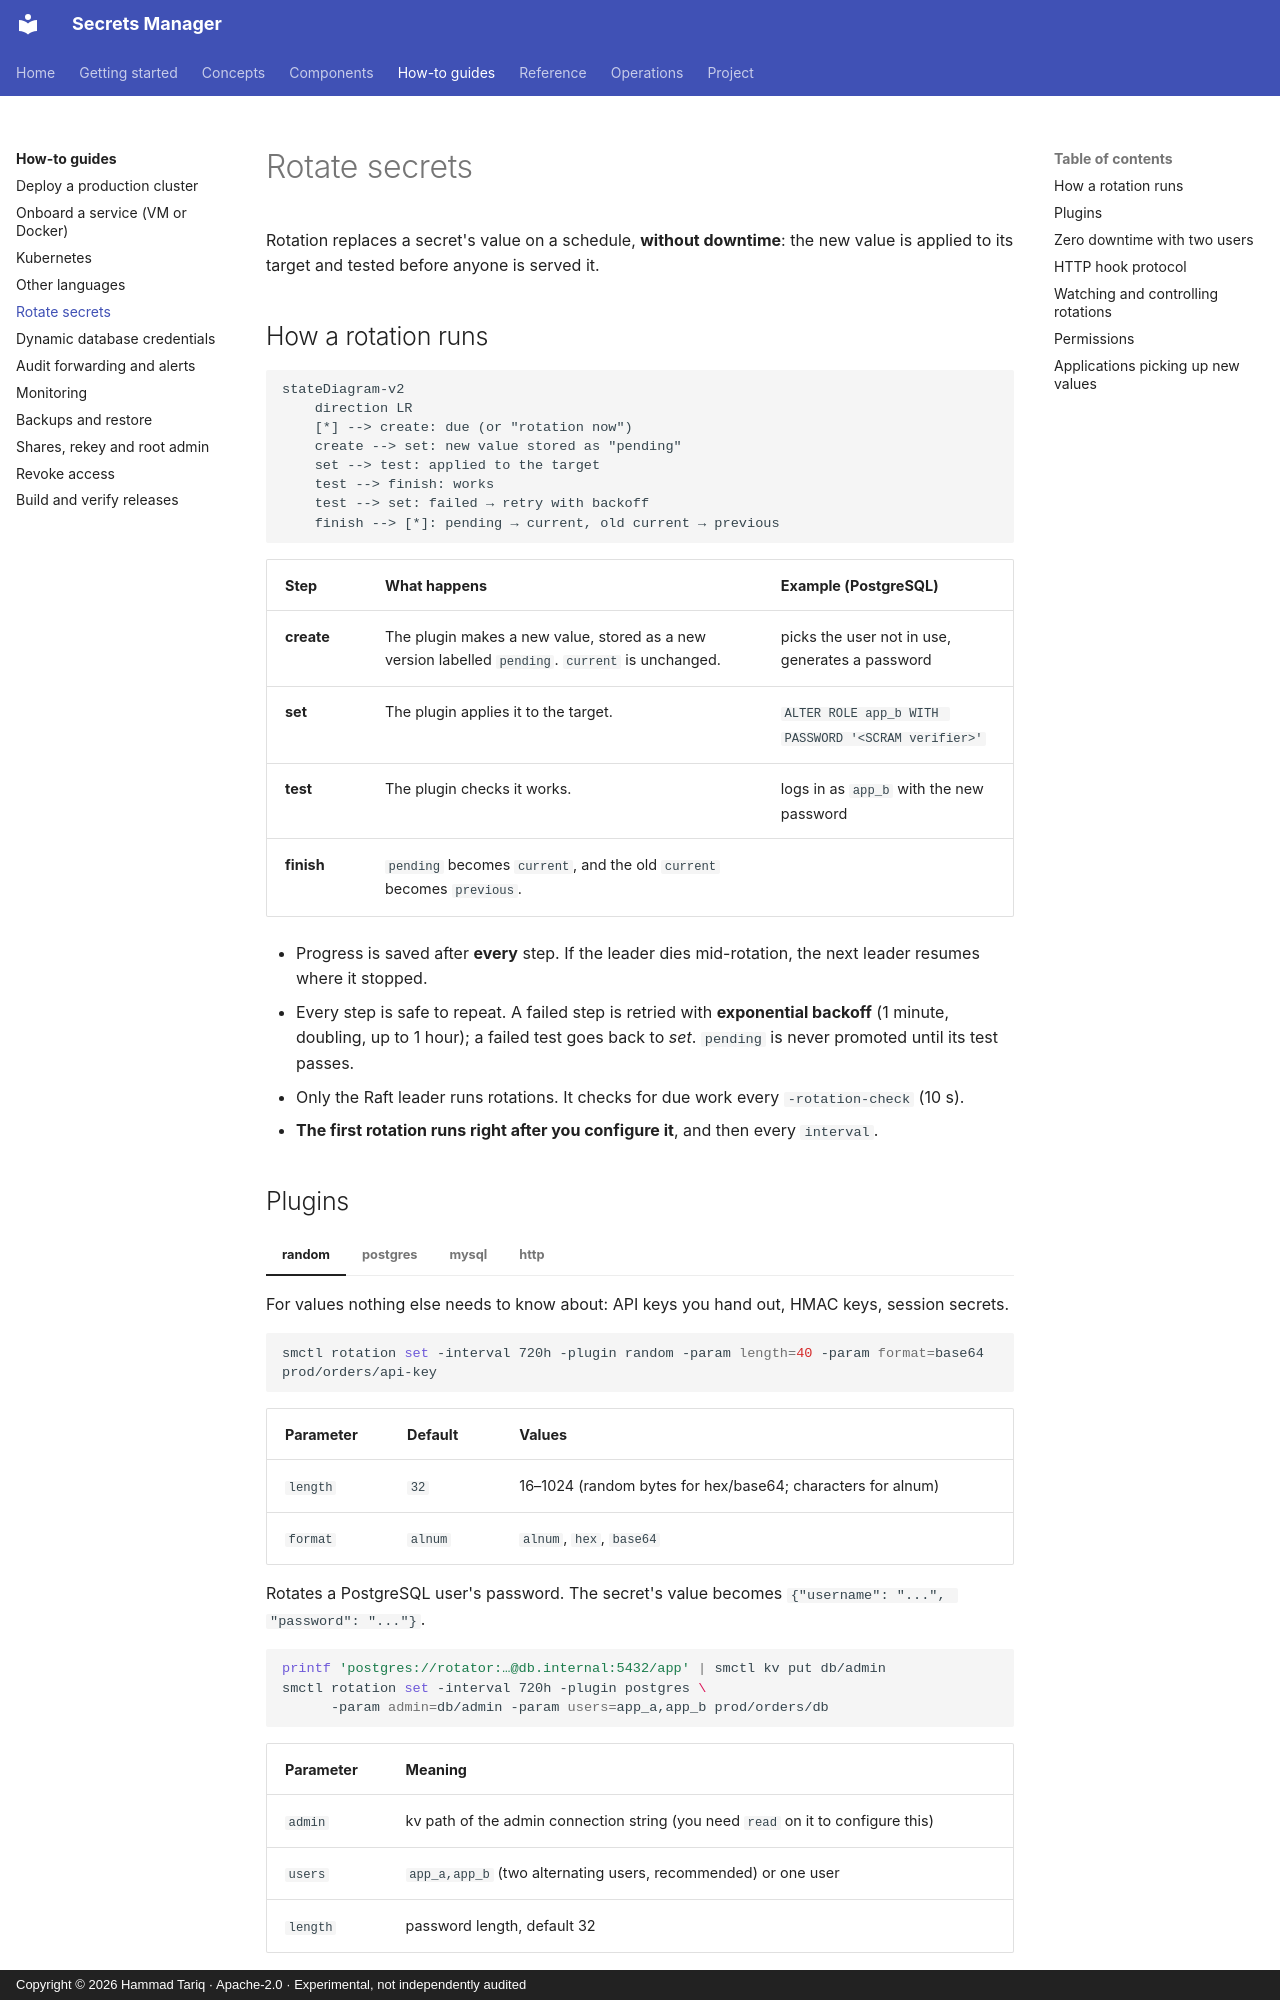

repository: hamad-tariq/SecretsManager · page: guides/rotation/index.html · generator: mkdocs · copyright: Copyright © 2026 Hammad Tariq · Apache-2.0 · Experimental, not independently audited

# Rotate secrets

Rotation replaces a secret's value on a schedule, **without downtime**: the new value is applied to its target and tested before anyone is served it.

## How a rotation runs

```mermaid
stateDiagram-v2
    direction LR
    [*] --> create: due (or "rotation now")
    create --> set: new value stored as "pending"
    set --> test: applied to the target
    test --> finish: works
    test --> set: failed → retry with backoff
    finish --> [*]: pending → current, old current → previous
```

| Step | What happens | Example (PostgreSQL) |
|---|---|---|
| **create** | The plugin makes a new value, stored as a new version labelled `pending`. `current` is unchanged. | picks the user not in use, generates a password |
| **set** | The plugin applies it to the target. | `ALTER ROLE app_b WITH PASSWORD '<SCRAM verifier>'` |
| **test** | The plugin checks it works. | logs in as `app_b` with the new password |
| **finish** | `pending` becomes `current`, and the old `current` becomes `previous`. | |

- Progress is saved after **every** step. If the leader dies mid-rotation, the next leader resumes where it stopped.
- Every step is safe to repeat. A failed step is retried with **exponential backoff** (1 minute, doubling, up to 1 hour); a failed test goes back to *set*. `pending` is never promoted until its test passes.
- Only the Raft leader runs rotations. It checks for due work every `-rotation-check` (10 s).
- **The first rotation runs right after you configure it**, and then every `interval`.
